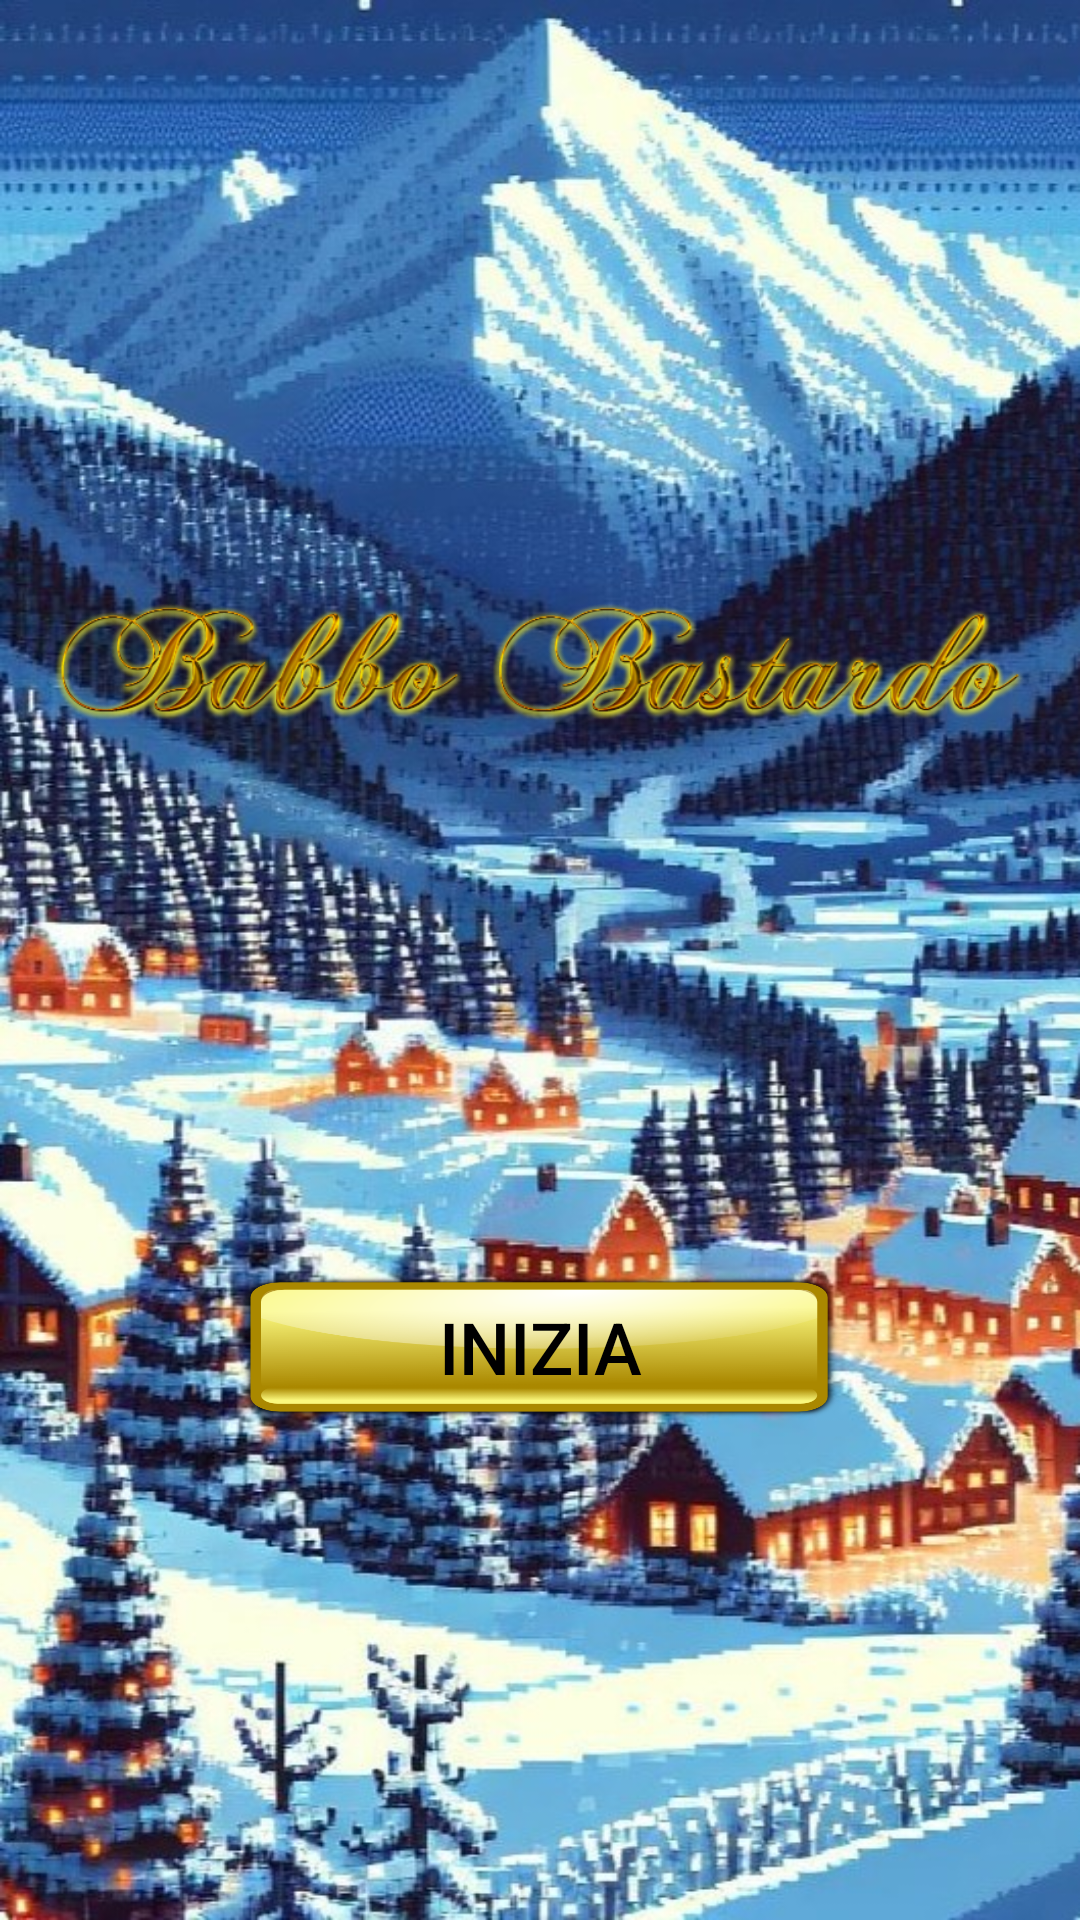

Reconstruct the res/layout file that produces this screen, plus the resources it refers to.
<!-- AndroidManifest.xml: application theme Theme.BabboBastardo -->
<!-- res/layout/start_screen_activity.xml -->
<?xml version="1.0" encoding="utf-8"?>
<androidx.constraintlayout.widget.ConstraintLayout xmlns:android="http://schemas.android.com/apk/res/android"
    xmlns:app="http://schemas.android.com/apk/res-auto"
    android:layout_width="match_parent"
    android:layout_height="match_parent"
    android:background="@drawable/main_background"
    xmlns:tools="http://schemas.android.com/tools"
    tools:context=".ui.StartScreenActivity">

    <ImageView
        android:id="@+id/startScreen_snowFalling"
        android:layout_width="match_parent"
        android:layout_height="match_parent"
        android:scaleType="centerCrop"
        app:layout_constraintTop_toTopOf="parent"
        app:layout_constraintStart_toStartOf="parent"/>

    <androidx.constraintlayout.widget.ConstraintLayout
        android:layout_width="match_parent"
        android:layout_height="match_parent"
        android:layout_marginHorizontal="@dimen/activity_horizontal_margin"
        android:layout_marginVertical="@dimen/activity_vertical_margin">

        <ImageView
            android:id="@+id/startScreen_mainTitle"
            android:layout_width="wrap_content"
            android:layout_height="wrap_content"
            android:src="@drawable/main_title"
            app:layout_constraintBottom_toTopOf="@id/startScreen_startButton"
            app:layout_constraintEnd_toEndOf="parent"
            app:layout_constraintStart_toStartOf="parent"
            app:layout_constraintTop_toTopOf="parent" />

        <Button
            android:id="@+id/startScreen_startButton"
            android:layout_width="@dimen/large_button_width"
            android:layout_height="@dimen/large_button_height"
            android:text="@string/start_button_phrase"
            android:textSize="@dimen/large_button_text_size"
            android:textColor="@color/black"
            android:background="@drawable/button_background"
            app:layout_constraintBottom_toBottomOf="parent"
            app:layout_constraintEnd_toEndOf="parent"
            app:layout_constraintStart_toStartOf="parent"
            app:layout_constraintTop_toBottomOf="@id/startScreen_mainTitle" />

    </androidx.constraintlayout.widget.ConstraintLayout>

</androidx.constraintlayout.widget.ConstraintLayout>
<!-- resources referenced by this layout -->
<resources>
  <color name="black">#FF000000</color>
  <dimen name="activity_horizontal_margin">16dp</dimen>
  <dimen name="activity_vertical_margin">16dp</dimen>
  <dimen name="large_button_height">48dp</dimen>
  <dimen name="large_button_text_size">24sp</dimen>
  <dimen name="large_button_width">200dp</dimen>
  <!-- drawable button_background: png bitmap (drawable, 45431 bytes) -->
  <!-- drawable main_background: jpg bitmap (drawable, 200570 bytes) -->
  <!-- drawable main_title: png bitmap (drawable, 61890 bytes) -->
  <string name="start_button_phrase">Inizia</string>
  <style name="Theme.BabboBastardo" parent="Theme.AppCompat">
          <item name="colorPrimary">@color/colorPrimary</item>
          <item name="titleTextColor">@color/colorSecondary</item>
      </style>
  <color name="colorPrimary">#c4ac00</color>
  <color name="colorSecondary">#333333</color>
</resources>
